Run: headless pygame with SDL's dummy video driver; simulated clock (each Clock.tick advances the game by its frame time, no real sleeping); random seed 0; keys injected as events and as key.get_pressed() state; no mouse input.
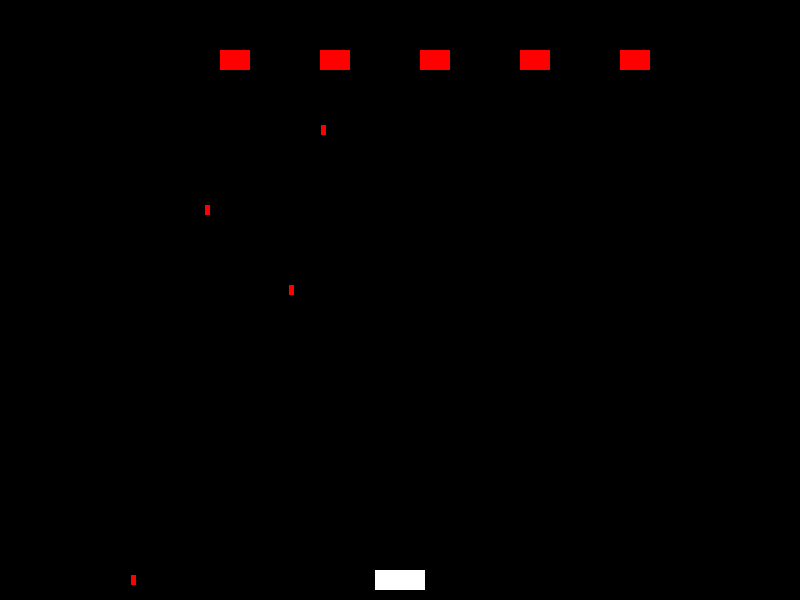
Frame 1 of 4 · flips 1–60 · no input
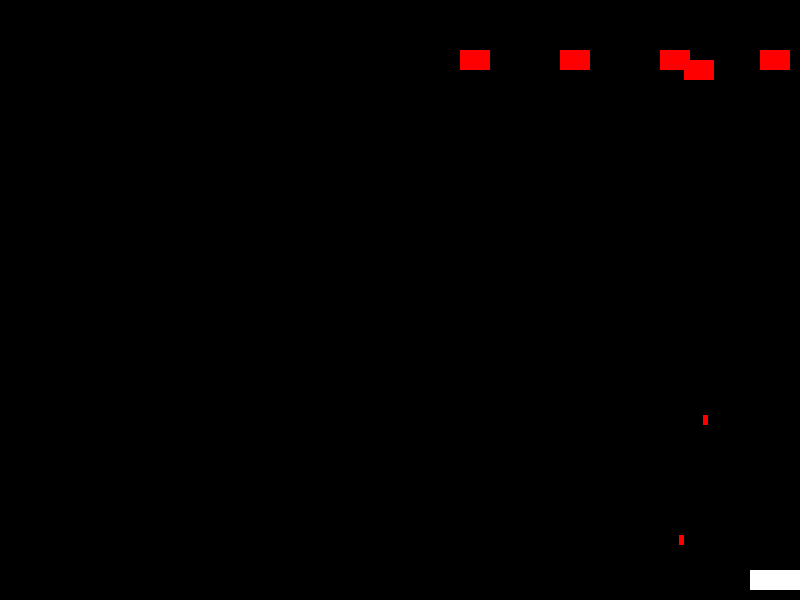
Frame 2 of 4 · flips 61–180 · tapped SPACE, RETURN · held RIGHT (→), D
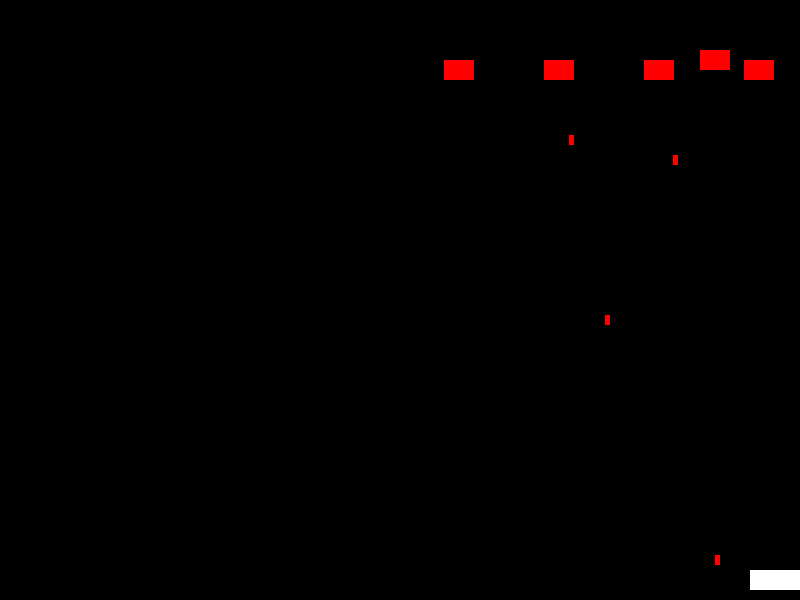
Frame 3 of 4 · flips 181–300 · held DOWN (↓), S
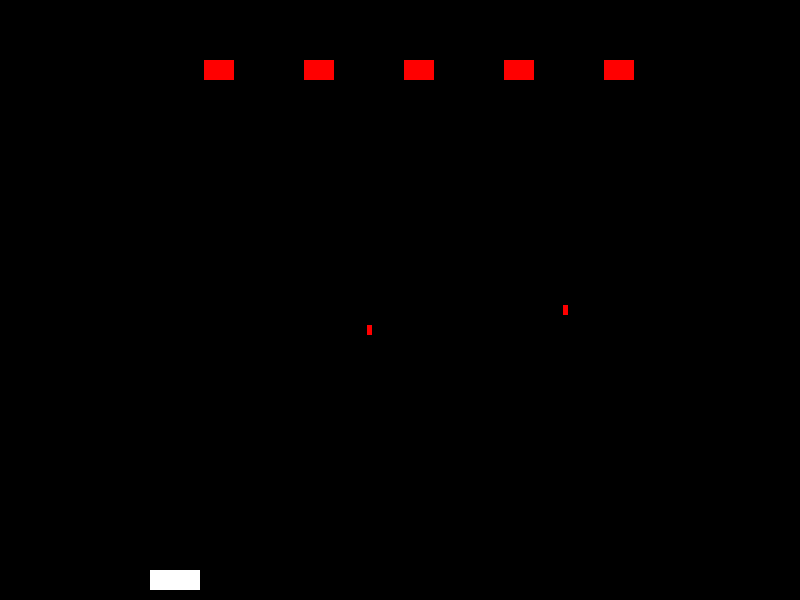
Frame 4 of 4 · flips 301–420 · held LEFT (←), A, UP (↑), W

The pygame program that drew these frames:

import pygame
import sys
import random

pygame.init()

# Screen dimensions
WIDTH = 800
HEIGHT = 600
screen = pygame.display.set_mode((WIDTH, HEIGHT))
pygame.display.set_caption("Gradius Clone")
clock = pygame.time.Clock()
FPS = 60

# Colors
WHITE = (255, 255, 255)
BLACK = (0, 0, 0)
RED = (255, 0, 0)
GREEN = (0, 255, 0)

# Player class
class Player(pygame.sprite.Sprite):
    def __init__(self):
        super().__init__()
        self.image = pygame.Surface((50, 20))
        self.image.fill(WHITE)
        self.rect = self.image.get_rect()
        self.rect.centerx = WIDTH // 2
        self.rect.bottom = HEIGHT - 10
        self.speed = 5
        self.last_shot = pygame.time.get_ticks()
        self.shoot_delay = 200

    def update(self):
        keys = pygame.key.get_pressed()
        if keys[pygame.K_LEFT]:
            self.rect.x -= self.speed
        if keys[pygame.K_RIGHT]:
            self.rect.x += self.speed
        # Keep within screen
        if self.rect.left < 0:
            self.rect.left = 0
        if self.rect.right > WIDTH:
            self.rect.right = WIDTH

    def shoot(self):
        bullet = Bullet(self.rect.centerx, self.rect.top)
        all_sprites.add(bullet)
        bullets.add(bullet)

# Bullet class (player)
class Bullet(pygame.sprite.Sprite):
    def __init__(self, x, y):
        super().__init__()
        self.image = pygame.Surface((5, 10))
        self.image.fill(WHITE)
        self.rect = self.image.get_rect()
        self.rect.centerx = x
        self.rect.bottom = y
        self.speed = -10

    def update(self):
        self.rect.y += self.speed
        if self.rect.bottom < 0:
            self.kill()

# Enemy class
class Enemy(pygame.sprite.Sprite):
    def __init__(self, x, y):
        super().__init__()
        self.image = pygame.Surface((30, 20))
        self.image.fill(RED)
        self.rect = self.image.get_rect()
        self.rect.x = x
        self.rect.y = y
        self.speed = 2

    def update(self):
        self.rect.x += self.speed
        if self.rect.right > WIDTH or self.rect.left < 0:
            self.speed *= -1
            self.rect.y += 10

    def shoot(self):
        bullet = EnemyBullet(self.rect.centerx, self.rect.bottom)
        all_sprites.add(bullet)
        enemy_bullets.add(bullet)

# Enemy Bullet class
class EnemyBullet(pygame.sprite.Sprite):
    def __init__(self, x, y):
        super().__init__()
        self.image = pygame.Surface((5, 10))
        self.image.fill(RED)
        self.rect = self.image.get_rect()
        self.rect.centerx = x
        self.rect.bottom = y
        self.speed = 5

    def update(self):
        self.rect.y += self.speed
        if self.rect.top > HEIGHT:
            self.kill()

# Power-Up class
class PowerUp(pygame.sprite.Sprite):
    def __init__(self, x, y):
        super().__init__()
        self.image = pygame.Surface((20, 20))
        self.image.fill(GREEN)
        self.rect = self.image.get_rect()
        self.rect.centerx = x
        self.rect.centery = y
        self.speed = 3

    def update(self):
        self.rect.y += self.speed
        if self.rect.top > HEIGHT:
            self.kill()

# Initialize groups
all_sprites = pygame.sprite.Group()
bullets = pygame.sprite.Group()
enemies = pygame.sprite.Group()
powerups = pygame.sprite.Group()
enemy_bullets = pygame.sprite.Group()

# Create player
player = Player()
all_sprites.add(player)

# Create enemies
for i in range(5):
    enemy = Enemy(i * 100 + 100, 50)
    all_sprites.add(enemy)
    enemies.add(enemy)

# Main game loop
running = True
while running:
    clock.tick(FPS)
    for event in pygame.event.get():
        if event.type == pygame.QUIT:
            running = False

    # Handle shooting
    keys = pygame.key.get_pressed()
    if keys[pygame.K_SPACE]:
        now = pygame.time.get_ticks()
        if now - player.last_shot > player.shoot_delay:
            player.shoot()
            player.last_shot = now

    # Update all sprites
    all_sprites.update()

    # Handle enemy shooting
    for enemy in enemies:
        if random.random() < 0.01:  # 1% chance to shoot each frame
            enemy.shoot()

    # Check collisions between bullets and enemies
    hits = pygame.sprite.groupcollide(enemies, bullets, True, True)
    for hit in hits:
        powerup = PowerUp(hit.rect.centerx, hit.rect.centery)
        all_sprites.add(powerup)
        powerups.add(powerup)

    # Check collisions between player and power-ups
    powerup_hits = pygame.sprite.spritecollide(player, powerups, True)
    for powerup in powerup_hits:
        player.speed += 1  # Increase speed temporarily

    # Check collisions between player and enemy bullets
    player_hits = pygame.sprite.spritecollide(player, enemy_bullets, True)
    for hit in player_hits:
        print("Player hit!")

    # Update enemy bullets
    enemy_bullets.update()

    # Draw everything
    screen.fill(BLACK)
    all_sprites.draw(screen)
    enemy_bullets.draw(screen)
    pygame.display.flip()

pygame.quit()
sys.exit()
